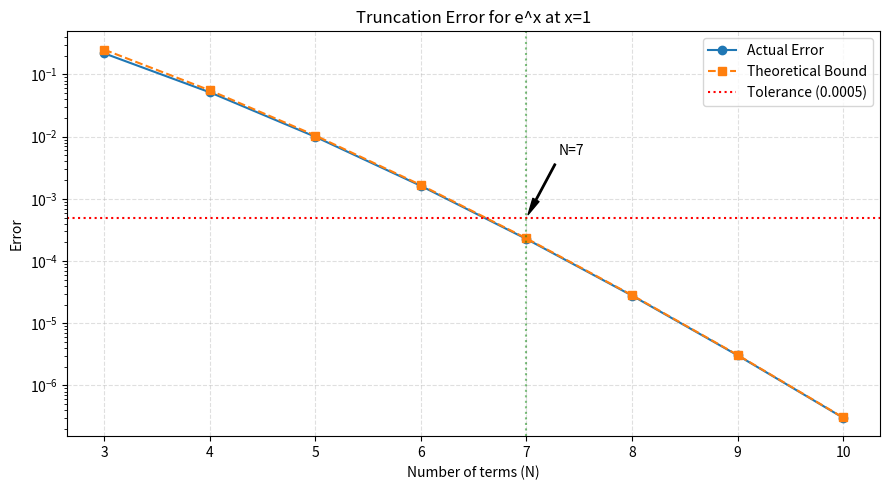

Write Python code to recreate this figure. (Note: this script raises an exception after producing the figure.)
import numpy as np
import matplotlib.pyplot as plt
from scipy.special import factorial

e_val = np.exp(1)

# start at 3 to avoid div by zero in the N/(N-1) bound
N = np.arange(3, 11)

errs = []
bounds = []

for n in N:
    k = np.arange(n)
    approx = np.sum(1 / factorial(k))
    
    errs.append(np.abs(e_val - approx))
    bounds.append((1 / factorial(n)) * (n / (n - 1)))

plt.figure(figsize=(9, 5))

plt.plot(N, errs, marker='o', label='Actual Error')
plt.plot(N, bounds, marker='s', ls='--', label='Theoretical Bound')

plt.axhline(y=0.0005, color='r', ls=':', label='Tolerance (0.0005)')
plt.axvline(x=7, color='g', ls=':', alpha=0.5)

plt.annotate('N=7', xy=(7, 0.0005), xytext=(7.3, 0.005),
             arrowprops=dict(facecolor='black', shrink=0.05, width=1, headwidth=5))

plt.yscale('log')
plt.xlabel('Number of terms (N)')
plt.ylabel('Error')
plt.title('Truncation Error for e^x at x=1')
plt.xticks(N)
plt.grid(True, ls="--", alpha=0.4)
plt.legend()

plt.tight_layout()
path='../figs/plot.png'
plt.savefig(path, dpi=300)
print(f"Saved: {path}")
plt.close()
